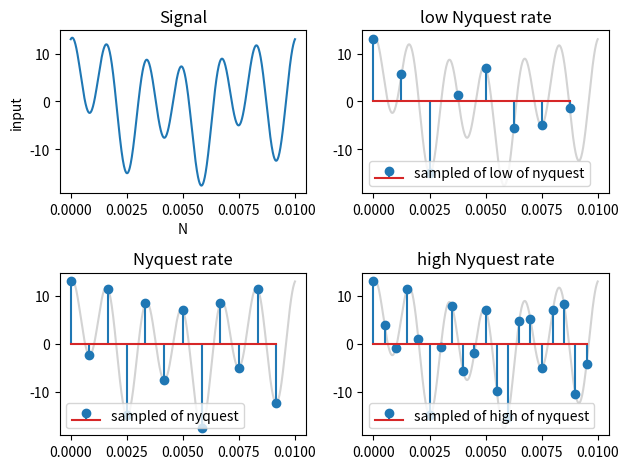

Source code (Python):
'''Consider the analog signal: xa(t)=3cos(200πt)+5sin(600πt)+10cos(1200πt). 
Show the effect of sampling rate. '''

import numpy as np
import matplotlib.pyplot as plt

n = np.linspace(0,0.01,1000)
input = 3*np.cos(200*np.pi*n) + 5*np.sin(600*np.pi*n) + 10*np.cos(1200*np.pi*n)

plt.subplot(2,2,1)
plt.plot(n, input)
plt.title("Signal")
plt.xlabel("N")
plt.ylabel("input")

n1 = np.arange(0,0.01,1/800)
input1 = 3*np.cos(200*np.pi*n1) + 5*np.sin(600*np.pi*n1) + 10*np.cos(1200*np.pi*n1)
plt.subplot(2,2,2)
plt.plot(n, input, 'lightgray')
plt.stem(n1, input1, label = 'sampled of low of nyquest')
plt.title("low Nyquest rate")
plt.legend()

n2 = np.arange(0,0.01,1/1200)
input2 = 3*np.cos(200*np.pi*n2) + 5*np.sin(600*np.pi*n2) + 10*np.cos(1200*np.pi*n2)
plt.subplot(2,2,3)
plt.plot(n, input, 'lightgray')
plt.stem(n2, input2, label = 'sampled of nyquest')
plt.title("Nyquest rate")
plt.legend()

n3 = np.arange(0,0.01,1/2000)
input3 = 3*np.cos(200*np.pi*n3) + 5*np.sin(600*np.pi*n3) + 10*np.cos(1200*np.pi*n3)
plt.subplot(2,2,4)
plt.plot(n, input, 'lightgray')
plt.stem(n3, input3, label = 'sampled of high of nyquest')
plt.title("high Nyquest rate")
plt.legend()
plt.tight_layout()
plt.show()













'''
Consider the analog signal: xa(t)=3cos(200πt)+5sin(600πt)+10cos(1200πt). 
Show the effect of sampling rate.  

'''
'''import numpy as np
import matplotlib.pyplot as plt

n = n1 = np.linspace(0, 0.01, 800)


input_signal = 3 * np.cos(200*np.pi*n) + 5*np.sin(600*np.pi*n) + 10*np.cos(1200*np.pi*n)
plt.subplot(4,1,1)
plt.plot(n, input_signal)
plt.grid(True)


n = np.arange(0,0.01,1/800)
low_sampled = 3 * np.cos(200*np.pi*n) + 5*np.sin(600*np.pi*n) + 10*np.cos(1200*np.pi*n)
plt.subplot(4,1,2)
plt.plot(n1, input_signal, 'lightgray')
plt.stem(n, low_sampled, label = 'sampled of low of nyquest')
plt.grid(True)

n = np.arange(0,0.01,1/1200)
low_sampled = 3 * np.cos(200*np.pi*n) + 5*np.sin(600*np.pi*n) + 10*np.cos(1200*np.pi*n)
plt.subplot(4,1,3)
plt.plot(n1, input_signal, 'lightgray')
plt.stem(n, low_sampled, label = 'sampled of nyquest')
plt.grid(True)
plt.legend()

n = np.arange(0,0.01,1/2000)
low_sampled = 3 * np.cos(200*np.pi*n) + 5*np.sin(600*np.pi*n) + 10*np.cos(1200*np.pi*n)
plt.subplot(4,1,4)
plt.plot(n1, input_signal, 'lightgray')
plt.stem(n, low_sampled, label = 'sampled of high nyquest')
plt.grid(True)

plt.legend()
plt.tight_layout()
plt.show()

'''